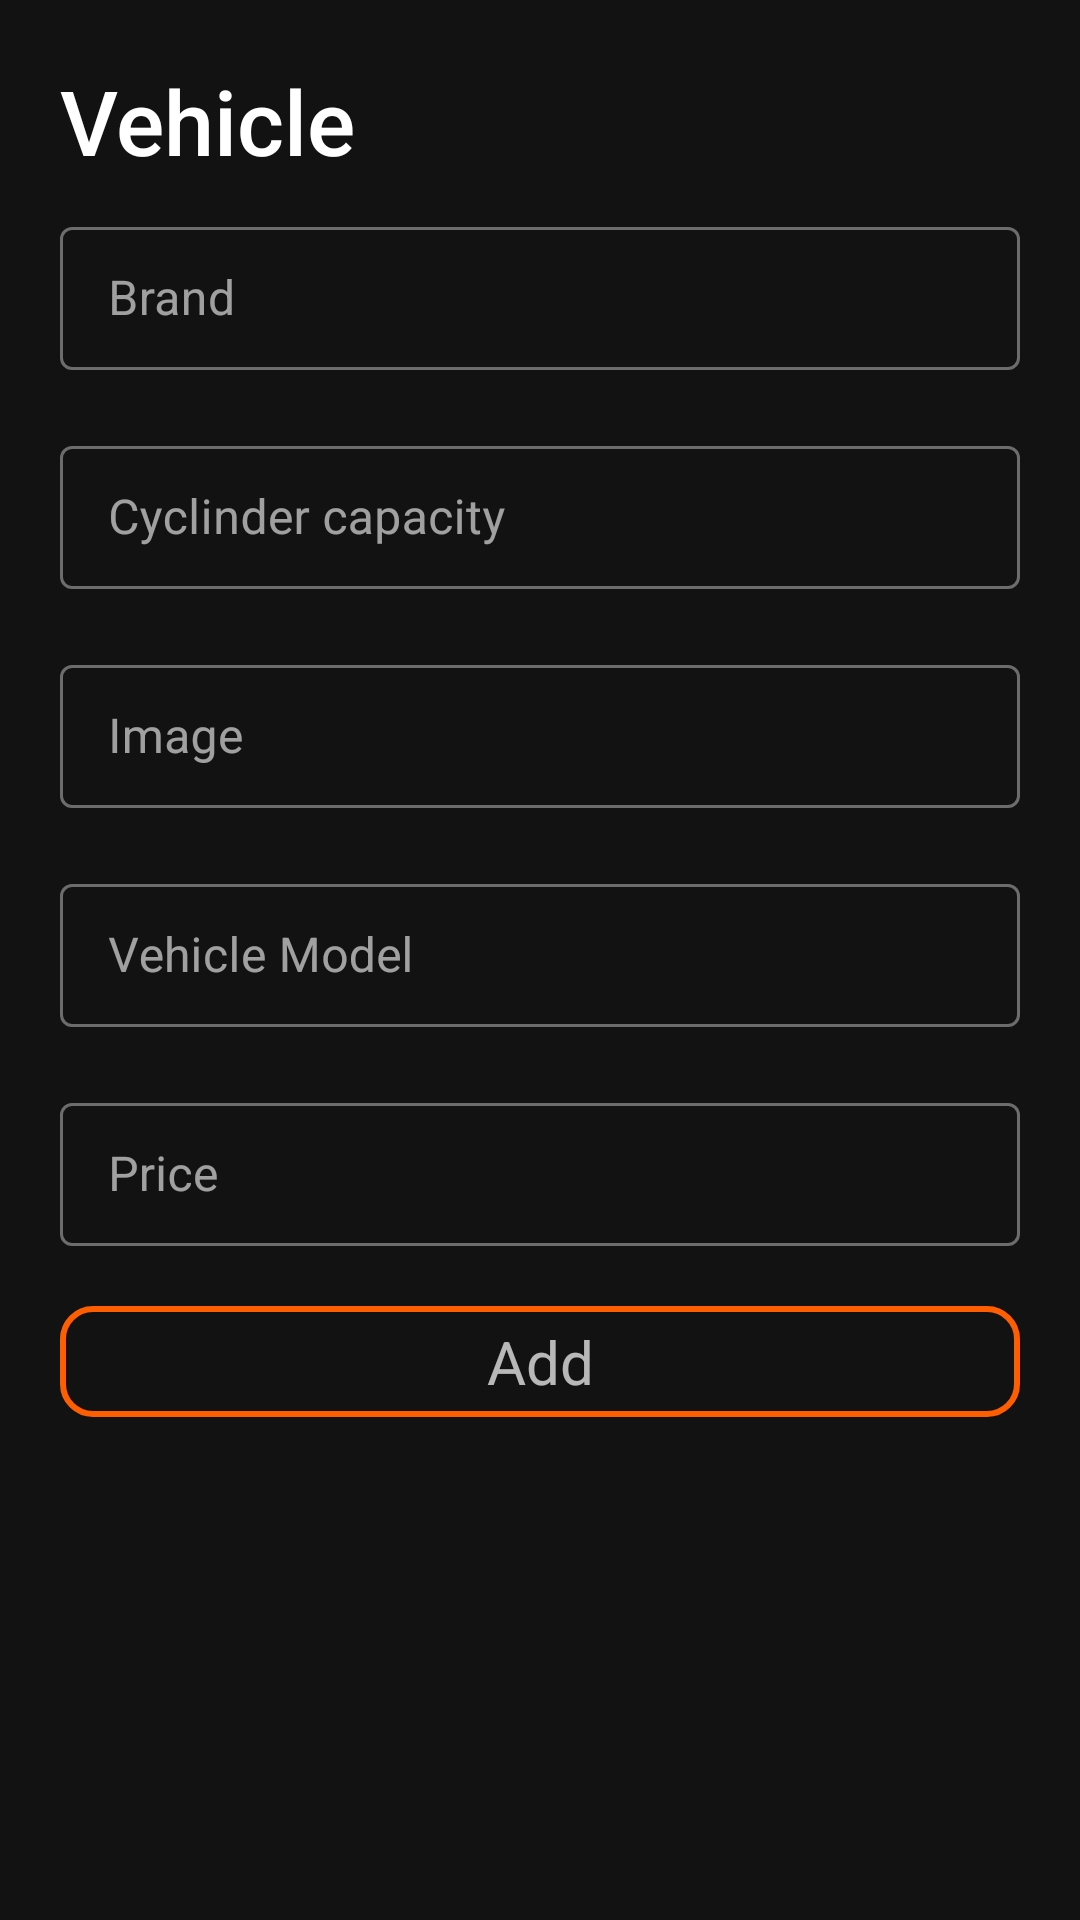

Produce the Android XML layout that renders to this screen, including the resource entries it uses.
<!-- AndroidManifest.xml: application theme Theme.MyVHC -->
<!-- res/layout/fragment_add_vehicle_sheet.xml -->
<?xml version="1.0" encoding="utf-8"?>
<LinearLayout xmlns:android="http://schemas.android.com/apk/res/android"
    xmlns:tools="http://schemas.android.com/tools"
    android:layout_width="match_parent"
    android:layout_height="wrap_content"
    android:orientation="vertical"
    android:paddingBottom="50dp"
    tools:context=".admin.bottom_sheet.AddVehicleSheetFragment">

    <TextView
        style="@style/TextAppearance.AppCompat.Title"
        android:layout_width="match_parent"
        android:layout_height="wrap_content"
        android:layout_marginStart="20dp"
        android:layout_marginTop="20dp"
        android:text="@string/vehicle"
        android:textSize="30sp" />


    <com.google.android.material.textfield.TextInputLayout
        style="@style/Widget.MaterialComponents.TextInputLayout.OutlinedBox.Dense"
        android:layout_width="match_parent"
        android:layout_height="wrap_content"
        android:layout_marginHorizontal="20dp"
        android:layout_marginVertical="10dp">

        <com.google.android.material.textfield.TextInputEditText
            android:id="@+id/vehicleBrand"
            android:layout_width="match_parent"
            android:layout_height="match_parent"
            android:hint="@string/brand" />

    </com.google.android.material.textfield.TextInputLayout>

    <com.google.android.material.textfield.TextInputLayout
        style="@style/Widget.MaterialComponents.TextInputLayout.OutlinedBox.Dense"
        android:layout_width="match_parent"
        android:layout_height="wrap_content"
        android:layout_marginHorizontal="20dp"
        android:layout_marginVertical="10dp">

        <com.google.android.material.textfield.TextInputEditText
            android:id="@+id/vehicleCylinderCap"
            android:inputType="number"
            android:layout_width="match_parent"
            android:layout_height="match_parent"
            android:hint="@string/cylinder_capacity">

        </com.google.android.material.textfield.TextInputEditText>

    </com.google.android.material.textfield.TextInputLayout>

    <com.google.android.material.textfield.TextInputLayout
        style="@style/Widget.MaterialComponents.TextInputLayout.OutlinedBox.Dense"
        android:layout_width="match_parent"
        android:layout_height="wrap_content"
        android:layout_marginHorizontal="20dp"
        android:layout_marginVertical="10dp">

        <com.google.android.material.textfield.TextInputEditText
            android:id="@+id/vehicleImg"
            android:layout_width="match_parent"
            android:layout_height="match_parent"
            android:hint="@string/image">

        </com.google.android.material.textfield.TextInputEditText>

    </com.google.android.material.textfield.TextInputLayout>

    <com.google.android.material.textfield.TextInputLayout
        style="@style/Widget.MaterialComponents.TextInputLayout.OutlinedBox.Dense"
        android:layout_width="match_parent"
        android:layout_height="wrap_content"
        android:layout_marginHorizontal="20dp"
        android:layout_marginVertical="10dp">

        <com.google.android.material.textfield.TextInputEditText
            android:id="@+id/vehicleModel"
            android:layout_width="match_parent"
            android:layout_height="match_parent"
            android:hint="@string/vehicle_model">

        </com.google.android.material.textfield.TextInputEditText>

    </com.google.android.material.textfield.TextInputLayout>

    <com.google.android.material.textfield.TextInputLayout
        style="@style/Widget.MaterialComponents.TextInputLayout.OutlinedBox.Dense"
        android:layout_width="match_parent"
        android:layout_height="wrap_content"
        android:layout_marginHorizontal="20dp"
        android:layout_marginVertical="10dp">

        <com.google.android.material.textfield.TextInputEditText
            android:id="@+id/vehiclePrice"
            android:inputType="number"
            android:layout_width="match_parent"
            android:layout_height="match_parent"
            android:hint="@string/price">

        </com.google.android.material.textfield.TextInputEditText>

    </com.google.android.material.textfield.TextInputLayout>

    <TextView
        android:id="@+id/saveButton"
        android:layout_width="match_parent"
        android:layout_height="wrap_content"
        android:layout_gravity="center"
        android:layout_marginHorizontal="20dp"
        android:layout_marginVertical="10dp"
        android:background="@drawable/button_rectangle_invisible"
        android:gravity="center"
        android:paddingVertical="5dp"
        android:text="Add"
        android:textSize="20sp" />

</LinearLayout>
<!-- resources referenced by this layout -->
<resources>
  <!-- drawable button_rectangle_invisible (drawable) -->
  <?xml version="1.0" encoding="utf-8"?>
  <shape xmlns:android="http://schemas.android.com/apk/res/android"
      android:shape="rectangle">
  
      <solid android:color="@android:color/transparent" />
  
      <stroke
          android:width="2dp"
          android:color="@color/orange" />
  
      <corners android:radius="10dp" />
  
  </shape>
  <string name="brand">Brand</string>
  <string name="cylinder_capacity">Cyclinder capacity</string>
  <string name="image">Image</string>
  <string name="price">Price</string>
  <string name="vehicle">Vehicle</string>
  <string name="vehicle_model">Vehicle Model</string>
  <style name="Theme.MyVHC" parent="Theme.MaterialComponents.NoActionBar">
          
          <item name="colorPrimary">@color/white</item>
          <item name="colorPrimaryDark">@color/black</item>
          <item name="colorAccent">@color/white</item>
          
      </style>
  <color name="orange">#ff5e00</color>
  <color name="white">#FFFFFFFF</color>
  <color name="black">#FF000000</color>
</resources>
